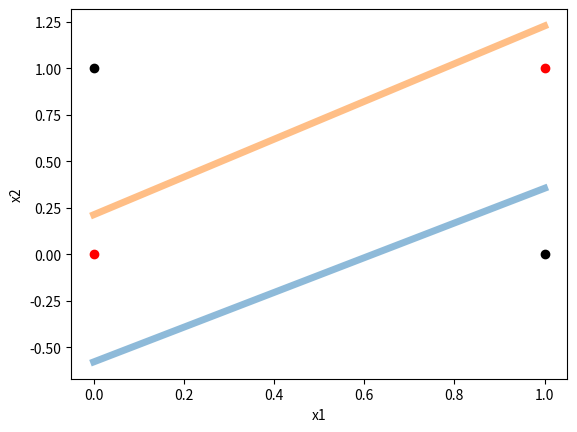

Write Python code to recreate this figure.
import numpy as np
import matplotlib.pyplot as plt

class Neural_Network(object):
    # Set this value to true for print statements
    debug = True
    def __init__(self):
        # Sets up neural network layers
        np.random.seed(9)
        self.inputLayerSize = 2     # No. of inputs the neural network takes in
        self.hiddenLayerSize = 2    # No. of node in hidden layers
        self.outputLayerSize = 1    # No. of outputs of NN
        self.learningRate = 3     # Learning rate

        # Initialize weights to random values
        self.W1 = np.random.randn(self.inputLayerSize+1,self.hiddenLayerSize)
        self.W2 = np.random.randn(self.hiddenLayerSize,self.outputLayerSize)

    # Feedforward Function
    def forward(self, X):
        # Propogate inputs through network
        self.z2 = np.dot(X,self.W1)
        self.a2 = self.sigmoid(self.z2)
        self.z3 = np.dot(self.a2,self.W2)
        self.yHat = self.sigmoid(self.z3)
        return self.yHat

    # Activation Function
    def sigmoid(self,z):
        # Apply sigmoid activation function
        return 1/(1+np.exp(-z))

    # Derivative of sigmoid prime function
    def sigmoidPrime(self,z):
        return np.multiply((self.sigmoid(z)) , np.subtract(1,self.sigmoid(z)) )

    # Backpropgation Function
    def deltaTrain(self,X,y):
        # Backpropagates error from learned values
        self.yHat = self.forward(X)
        # Backpropagates error to weights from the hidden layer
        # to the output
        delta3 = np.multiply((y-self.yHat), self.sigmoidPrime(self.z3))
        djdW2 = np.dot(self.a2.T,delta3)
        self.W2 += djdW2*self.learningRate
        # Backpropagates error to weights in the first layer to the hidden layer
        delta2 = np.multiply(np.dot(delta3,self.W2.T),self.sigmoidPrime(self.z2))
        djdW1 = np.dot(X.T,delta2)
        self.W1 += djdW1*self.learningRate

    # Calculates the error of the neural network
    def errorFunction(self,X,y):
        self.yHat = self.forward(X)
        E = 0.5*sum(np.square(y-self.yHat))
        return E

    def costFunctionPrime(self,X,y):
        self.yHat = self.forward(X)
        delta = np.multiply((y-self.yHat),self.sigmoidPrime(self.z1))
        djdW1 = np.dot(np.transpose(X),delta)
        return djdW1

# For graphing the neural network
def graph(formula, x_range,m):  
    x = np.array(x_range)  
    y = formula(x,m)  # <- note now we're calling the function 'formula' with x
    plt.plot(x, y,alpha=0.5, linewidth=5)

# Hidden Layer transformation into linear function
# where x is the input, and m is the hidden layer matrix of shape 3x1
def hiddenLayer(x,m):
    print(m)
    return -1*(m[0]/m[1])*x - (m[2]/m[1])
    
def main():
    # Create neural network object class
    NN = Neural_Network()
    X = np.matrix("0 0 1; 0 1 1; 1 0 1; 1 1 1")
    y = np.matrix("1; 0; 0; 1")
    print("-- error before---- ")
    print(NN.errorFunction(X,y))
    for i in range(120):
        plt.clf()
        plt.cla()

        NN.deltaTrain(X,y)
        graph(hiddenLayer,range(0,2),NN.W1[:,0])
        graph(hiddenLayer,range(0,2),NN.W1[:,1])
        print(i)

        plt.xlabel("x1")
        plt.ylabel("x2")

        
        plt.scatter(0,0,c='red')
        plt.scatter(0,1,c='black')
        plt.scatter(1,0,c='black')
        plt.scatter(1,1,c='red')
        plt.pause(0.0000000001)
        
    plt.show()
    print("-- error after")
    print(NN.errorFunction(X,y))
    print("-- new weights")
    print("-- NN W1")
    print(NN.W1)
    print("-- NN W2")
    print(NN.W2)


if __name__ == "__main__":
    main()

    
